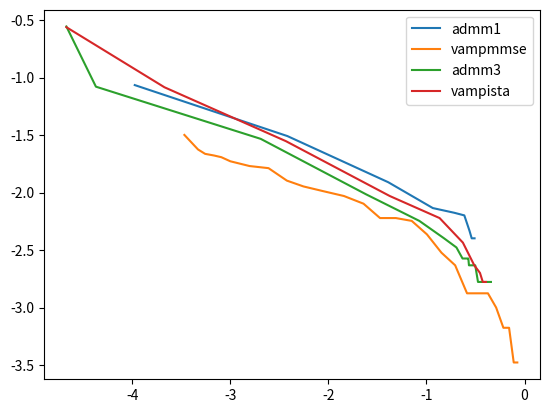

Here is the Python script that generated this plot:
import matplotlib.pyplot as plt
import numpy as np
pfa = [
3.09e-01, 3.09e-01, 3.09e-01, 3.09e-01, 3.09e-01, 3.09e-01, 3.09e-01, 3.09e-01, 
3.09e-01, 3.09e-01, 3.09e-01, 3.09e-01, 3.09e-01, 3.09e-01, 3.09e-01, 3.08e-01, 
3.08e-01, 3.06e-01, 3.04e-01, 2.99e-01, 2.89e-01, 2.74e-01, 2.43e-01, 1.92e-01, 
1.16e-01, 4.07e-02, 3.81e-03, 1.06e-04, 0.00e+00, 0.00e+00]
pmd = [
4.00e-03, 4.00e-03, 4.00e-03, 4.00e-03, 4.00e-03, 4.00e-03, 4.00e-03, 4.00e-03, 
4.00e-03, 4.00e-03, 4.00e-03, 4.00e-03, 4.00e-03, 4.00e-03, 4.00e-03, 4.00e-03, 
4.00e-03, 4.00e-03, 4.00e-03, 4.00e-03, 4.00e-03, 4.67e-03, 6.33e-03, 6.67e-03, 
7.33e-03, 1.23e-02, 3.10e-02, 8.60e-02, 2.76e-01, 1.00e+00]
plt.plot(np.log10(pfa),np.log10(pmd))
pfa = [
8.98e-01, 8.43e-01, 7.75e-01, 6.95e-01, 6.08e-01, 5.13e-01, 4.23e-01, 3.35e-01, 
2.59e-01, 1.96e-01, 1.42e-01, 1.01e-01, 7.07e-02, 4.87e-02, 3.36e-02, 2.28e-02, 
1.44e-02, 8.77e-03, 5.57e-03, 3.77e-03, 2.45e-03, 1.57e-03, 1.00e-03, 8.09e-04, 
6.81e-04, 5.53e-04, 4.68e-04, 3.40e-04, 0.00e+00, 0.00e+00]
pmd = [
0.00e+00, 3.33e-04, 3.33e-04, 6.67e-04, 6.67e-04, 1.00e-03, 1.33e-03, 1.33e-03, 
1.33e-03, 2.33e-03, 3.00e-03, 4.33e-03, 5.67e-03, 6.00e-03, 6.00e-03, 8.00e-03, 
9.33e-03, 1.03e-02, 1.13e-02, 1.27e-02, 1.63e-02, 1.70e-02, 1.87e-02, 2.03e-02, 
2.10e-02, 2.17e-02, 2.37e-02, 3.17e-02, 1.91e-01, 1.00e+00]
plt.plot(np.log10(pfa),np.log10(pmd))
pfa = [
4.54e-01, 4.54e-01, 4.53e-01, 4.51e-01, 4.48e-01, 4.41e-01, 4.30e-01, 4.13e-01, 
3.90e-01, 3.60e-01, 3.35e-01, 3.14e-01, 3.01e-01, 2.91e-01, 2.85e-01, 2.79e-01, 
2.75e-01, 2.71e-01, 2.67e-01, 2.61e-01, 2.51e-01, 2.33e-01, 2.02e-01, 1.51e-01, 
8.45e-02, 2.41e-02, 2.04e-03, 4.26e-05, 2.13e-05, 0.00e+00]
pmd = [
1.67e-03, 1.67e-03, 1.67e-03, 1.67e-03, 1.67e-03, 1.67e-03, 1.67e-03, 1.67e-03, 
1.67e-03, 1.67e-03, 1.67e-03, 2.33e-03, 2.33e-03, 2.33e-03, 2.33e-03, 2.33e-03, 
2.33e-03, 2.33e-03, 2.67e-03, 2.67e-03, 2.67e-03, 2.67e-03, 3.33e-03, 4.00e-03, 
5.67e-03, 9.67e-03, 2.93e-02, 8.33e-02, 2.78e-01, 1.00e+00]
plt.plot(np.log10(pfa),np.log10(pmd))
pfa = [
4.04e-01, 4.04e-01, 4.04e-01, 4.04e-01, 4.04e-01, 4.04e-01, 4.04e-01, 4.04e-01, 
4.04e-01, 4.04e-01, 4.04e-01, 4.04e-01, 4.03e-01, 4.03e-01, 4.03e-01, 4.02e-01, 
4.01e-01, 3.99e-01, 3.95e-01, 3.88e-01, 3.75e-01, 3.51e-01, 3.07e-01, 2.35e-01, 
1.36e-01, 4.22e-02, 3.68e-03, 2.13e-04, 2.13e-05, 0.00e+00]
pmd = [
1.67e-03, 1.67e-03, 1.67e-03, 1.67e-03, 1.67e-03, 1.67e-03, 1.67e-03, 1.67e-03, 
1.67e-03, 1.67e-03, 1.67e-03, 1.67e-03, 1.67e-03, 1.67e-03, 1.67e-03, 1.67e-03, 
1.67e-03, 1.67e-03, 1.67e-03, 1.67e-03, 1.67e-03, 2.00e-03, 2.33e-03, 3.67e-03, 
6.00e-03, 9.33e-03, 2.80e-02, 8.23e-02, 2.74e-01, 1.00e+00]
plt.plot(np.log10(pfa),np.log10(pmd))
plt.legend(['admm1','vampmmse'] + ['admm3','vampista'])
plt.show()